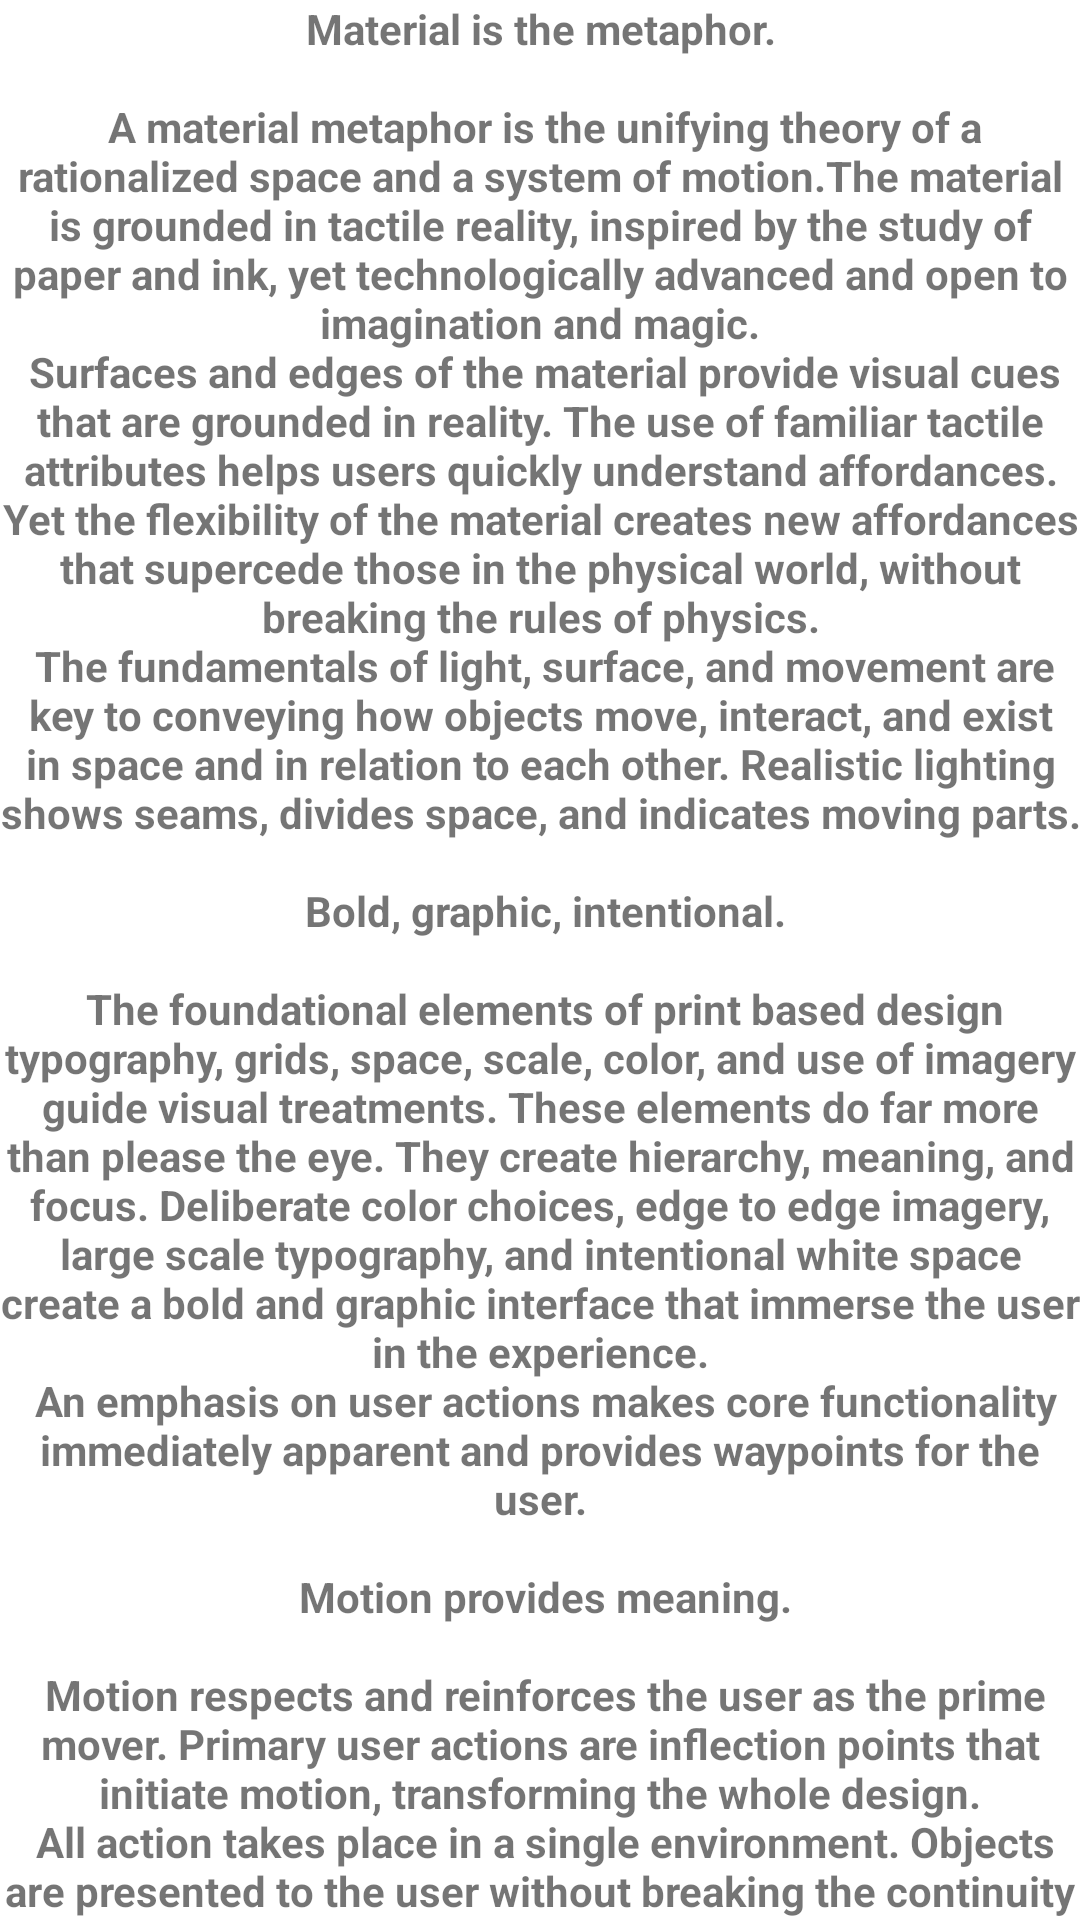

Android layout source for this screen:
<!-- AndroidManifest.xml: application theme Theme.PatagonianEXamen -->
<!-- res/layout/fragment_lyrics.xml -->
<?xml version="1.0" encoding="utf-8"?>
<androidx.core.widget.NestedScrollView xmlns:android="http://schemas.android.com/apk/res/android"
    xmlns:tools="http://schemas.android.com/tools"
    android:layout_width="match_parent"
    android:layout_height="match_parent"
    tools:context=".ui.fragment.LyricsFragment">

    <TextView
        android:id="@+id/lyrics_textView"
        android:layout_width="wrap_content"
        android:layout_height="wrap_content"
        android:layout_margin="@dimen/text_margin"
        android:text="@string/large_text"
        android:textAlignment="center"
        android:textStyle="bold" />
</androidx.core.widget.NestedScrollView>
<!-- resources referenced by this layout -->
<resources>

</resources>
